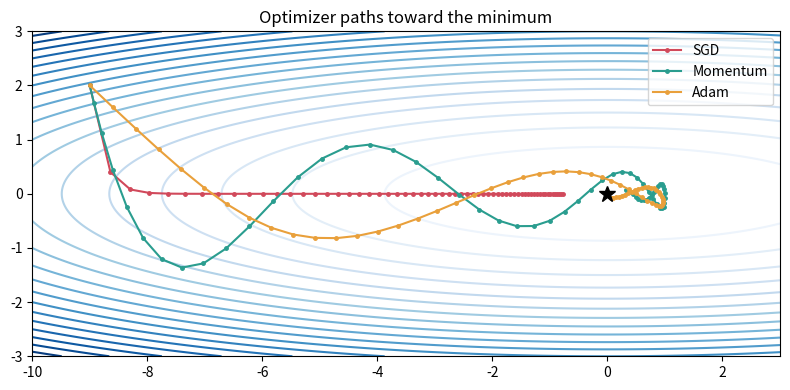

Source code (Python):
# Example 2.8: Comparing optimizers — SGD, Momentum, and Adam on a cost surface
import numpy as np
import matplotlib.pyplot as plt
 
f  = lambda x, y: 0.1 * x**2 + 2 * y**2           # elongated bowl
gf = lambda x, y: np.array([0.2 * x, 4 * y])
 
def run(opt, steps=60, lr=0.4):
    p = np.array([-9.0, 2.0]); v = np.zeros(2); m = np.zeros(2); s = np.zeros(2)
    path = [p.copy()]
    for t in range(1, steps + 1):
        g = gf(*p)
        if opt == "SGD":
            p -= lr * 0.5 * g
        elif opt == "Momentum":
            v = 0.9 * v + g;  p -= lr * 0.1 * v
        elif opt == "Adam":
            m = 0.9 * m + 0.1 * g;  s = 0.999 * s + 0.001 * g**2
            mh, sh = m / (1 - 0.9**t), s / (1 - 0.999**t)
            p -= lr * mh / (np.sqrt(sh) + 1e-8)
        path.append(p.copy())
    return np.array(path)
 
xs, ys = np.meshgrid(np.linspace(-10, 3, 200), np.linspace(-3, 3, 200))
plt.figure(figsize=(8, 4))
plt.contour(xs, ys, f(xs, ys), levels=20, cmap="Blues")
for opt, c in [("SGD", "#d1495b"), ("Momentum", "#2a9d8f"), ("Adam", "#e9a03b")]:
    path = run(opt)
    print(f"{opt:<9} final point = {path[-1].round(3)} | f = {f(*path[-1]):.4f}")
    plt.plot(path[:, 0], path[:, 1], "o-", ms=2.5, c=c, label=opt)
plt.plot(0, 0, "k*", ms=12); plt.legend(); plt.title("Optimizer paths toward the minimum")
plt.tight_layout(); plt.savefig("fig2_5.png", dpi=300)
